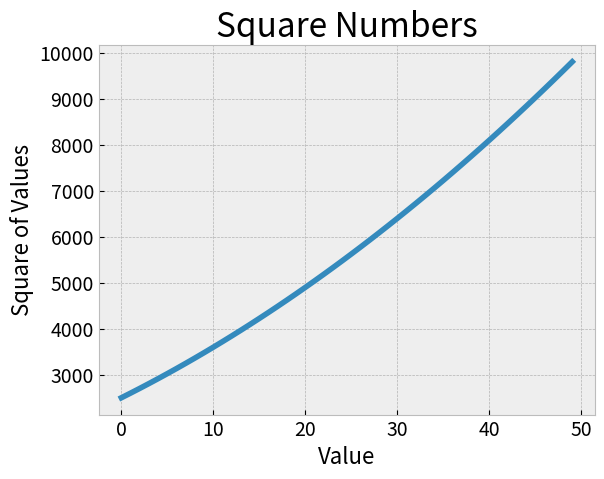

Python code for this plot:
import matplotlib.pyplot as plt

squares = [x ** 2 for x in range(50, 100)]

plt.style.use('bmh') #Use builtin styles. view with print(plt.style.available)
fig, ax = plt.subplots()
ax.plot(squares, linewidth = 4)



#Set chart title and label axes.
ax.set_title("Square Numbers", fontsize= 24)
ax.set_xlabel("Value", fontsize = 16)
ax.set_ylabel("Square of Values", fontsize = 16)

#Set size of tick labels.
ax.tick_params(axis = "both", labelsize = 14)

plt.show()